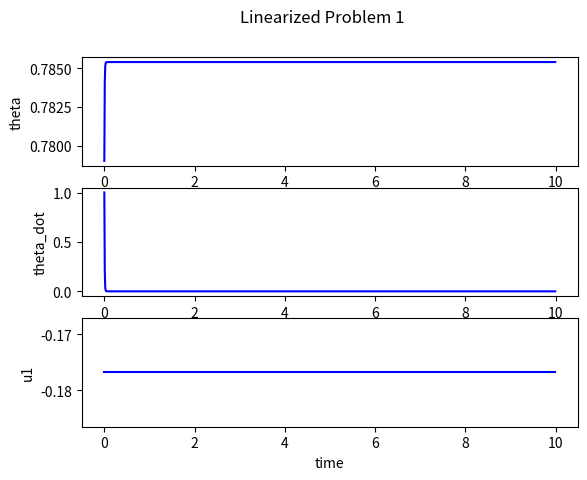
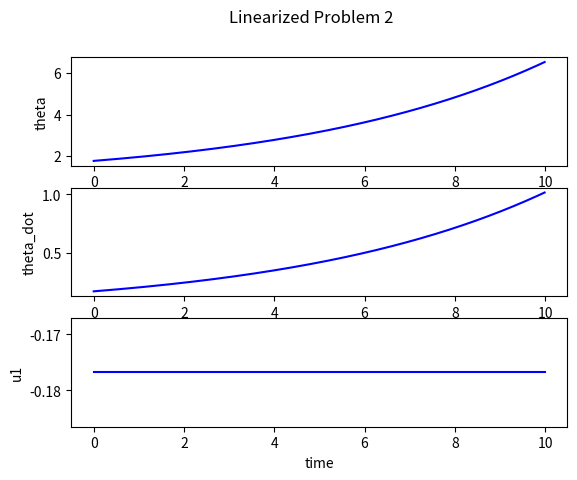
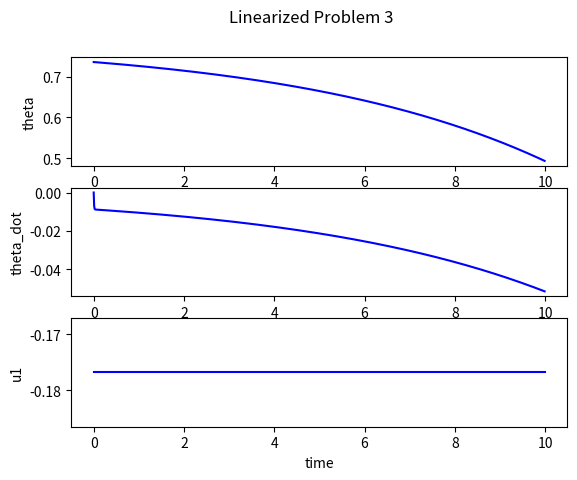
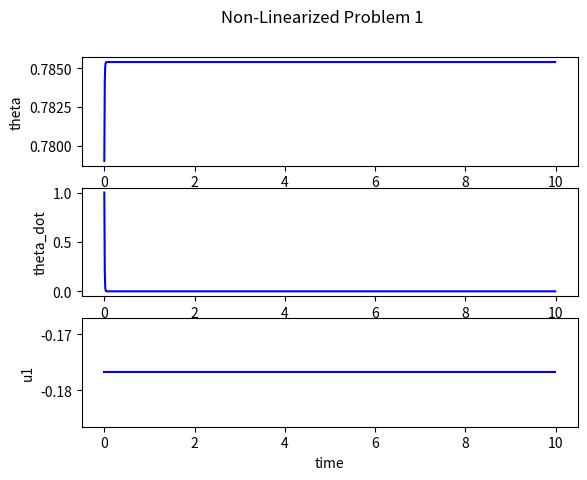
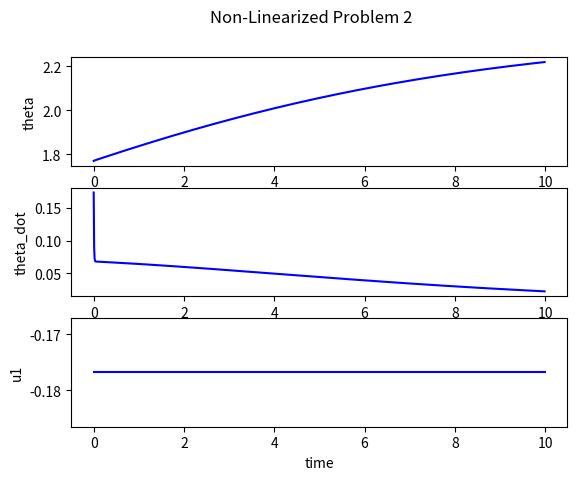
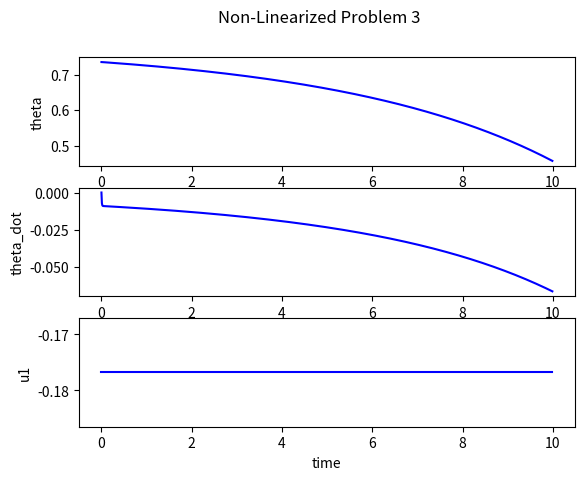

These charts were generated, in order, by the following Python code:
import numpy as np
import typing as t
import scipy.integrate as integrate
import matplotlib.pyplot as plt

class Simulation:

    def __init__(self, t0, dt, tf, u, f, x0) -> None:
        self.dt: float = dt
        self.u: t.Callable = u
        self.x0: np.ndarray = x0
        self.f: t.Callable = f
        self.timespan: np.ndarray = np.arange(t0, tf, dt)
    
    '''
    Calculates the control vector over the specified time span

    INPUTS:
        tvec: 1xm vector of time inputs
        xvec: mxn matrix of states
        u: function for control vector

    OUTPUTS:
        uvec: mxn vector of control inputs
    '''
    def getControlVector(self, xvec, u) -> np.ndarray:
        u_vec = np.zeros((len(self.timespan),1))
        for i in range(len(self.timespan)):
            u_vec[i,:] = u(self.timespan[i], xvec[i, :]).squeeze()
        return u_vec
    
    '''
        Uses ODEint from the scipy.integrate.odeint function to solve the ODEs

        INPUTS:
            x0: 1xn vector of initial states
            u: function for control vector
        OUTPUTS:
            xvec: mxn matrix of states
    '''
    def pythonODE(self, x0, u) -> t.Tuple[np.ndarray, np.ndarray]:
        xvec = integrate.odeint(self.f, x0, self.timespan, args=(u,), tfirst=True)
        return self.timespan, xvec
    
    '''
        Uses euler integration to solve the ODEs

        INPUTS:
            x0: 1xn vector of initial states
            u: function for control vector
        OUTPUTS:
            tvec: 1xm vector of time inputs
            xvec: mxn matrix of states
    '''
    def eulerIntegration(self, x0, u) -> t.Tuple[np.ndarray, np.ndarray]:
        xvec = np.zeros((len(self.timespan), len(x0)))
        xvec[0, :] = x0
        for i in range(1, len(self.timespan)):
            t = self.timespan[i]
            x = xvec[i-1, :]
            xvec[i, :] = xvec[i-1, :] + self.dt*self.f(t, x, u)
        return self.timespan, xvec

    

'''
    Plots the results of the simulation
    INPUTS:
        data: list of tuples of time, state vectors
        Titles: list of titles for each plot
'''
def plotResults(data: t.List[t.Tuple[np.ndarray, np.ndarray, np.ndarray]], formats: t.List[str], titles: t.List[str], title: str, save=True) -> None:
    numx = data[0][1].shape[1] 
    numu =  1 if len(data[0][2].shape) <= 1 else data[0][2].shape[1]
    numplots = numx + numu
    fig, axs = plt.subplots(numplots)
    for i, dat in enumerate(data):
        tvec, xvec, uvec = dat
        for j in range(numx):
            # Plotting x's on subplot 
            axs[j].plot(tvec, xvec[:, j], formats[i])   
            axs[j].set(xlabel='time', ylabel=titles[j])
        
        for j in range(numx, numplots):
            # Plotting u's on subplot
            axs[j].plot(tvec, uvec[:, j-numx], formats[i])
            axs[j].set(xlabel='time', ylabel=f'u{j-numx + 1}')
    
    fig.suptitle(title)

    if save:
        plt.savefig(title.replace(" ", "_") + ".png")


def problem1(t0, dt, tf, u, f, A, linearized_x, title):
    eigval, eigvec = np.linalg.eig(A)
    x0 = eigvec[:,1].transpose() + linearized_x
    sim = Simulation(t0, dt, tf, u, f, x0)

    data = []

    tvec, xvec = sim.pythonODE(x0, u)
    uvec = sim.getControlVector(xvec, u)
    data.append((tvec, xvec, uvec))

    plotResults(data, ['b', 'r:'], ['theta', 'theta_dot'], title)

def problem2(t0, dt, tf, u, f, A, linearized_x, title):
    eigval, eigvec = np.linalg.eig(A)
    x0 = eigvec[:,0].transpose() + linearized_x
    sim = Simulation(t0, dt, tf, u, f, x0)

    data = []

    tvec, xvec = sim.pythonODE(x0, u)
    uvec = sim.getControlVector(xvec, u)
    data.append((tvec, xvec, uvec))

    plotResults(data, ['b', 'r:'], ['theta', 'theta_dot'], title)


def problem3(t0, dt, tf, u, f, A, linearized_x, title):
    x0 = np.array([-.05, 0]) + linearized_x
    sim = Simulation(t0, dt, tf, u, f, x0)

    data = []

    tvec, xvec = sim.pythonODE(x0, u)
    uvec = sim.getControlVector(xvec, u)
    data.append((tvec, xvec, uvec))

    plotResults(data, ['b', 'r:'], ['theta', 'theta_dot'], title)

def sanityCheck(t0, dt, tf, u, f, A, linearized_x):
    x0 = np.array([0, 0]) + linearized_x
    sim = Simulation(t0, dt, tf, u, f, x0)

    data = []

    tvec, xvec = sim.pythonODE(x0, u)
    uvec = sim.getControlVector(xvec, u)
    data.append((tvec, xvec, uvec))

    plotResults(data, ['b', 'r:'], ['theta', 'theta_dot'])



def linearProblem(t0, dt, tf, g, m , l , b):
    u = lambda t, x: np.array([-l/np.sqrt(2)])
    A = np.array([[0, 1], [g/l/np.sqrt(2), -b/(m*l**2)]])

    linearized_x = np.array([np.pi/4, 0])

    linearized_u = np.array([-l/np.sqrt(2)])
    '''
        Calculates the state dynamics using the current time, state, and control vector
    '''
    def f(t, x, u) -> np.ndarray:
        B = np.array([[0], [1/(m*l**2)]])
        uvec = u(t, x)
        delta_x = np.transpose(x - linearized_x)
        delta_u = np.transpose(uvec - linearized_u)
        first = A@delta_x
        second = B@delta_u
        xdot = first + second
        return xdot.transpose()
    
    problem1(t0, dt, tf, u, f, A, linearized_x, "Linearized Problem 1")
    problem2(t0, dt, tf, u, f, A, linearized_x, "Linearized Problem 2")
    problem3(t0, dt, tf, u, f, A, linearized_x, "Linearized Problem 3")


def nonLinearProblem(t0, dt, tf, g, m , l , b):
    u = lambda t, x: np.array([-l/np.sqrt(2)])
    A = np.array([[0, 1], [g/l/np.sqrt(2), -b/(m*l**2)]])
    linearized_x = np.array([np.pi/4, 0])   

    def f(t, x, u):
        B = np.array([[0], [1/(m*l**2)]])
        uvec = u(t, x)

        first = np.array([x[1], (g/l)*np.sin(x[0]) - (b/(m*l**2))*x[1]])
        second = B@uvec.transpose()

        return (first + second).transpose()
    
    problem1(t0, dt, tf, u, f, A, linearized_x, "Non-Linearized Problem 1")
    problem2(t0, dt, tf, u, f, A, linearized_x, "Non-Linearized Problem 2")
    problem3(t0, dt, tf, u, f, A, linearized_x, "Non-Linearized Problem 3")

    
 

if __name__ == "__main__":
    t0 = 0
    dt = 0.01
    tf = 10.0
    g = 9.8
    m = 1/9.8
    l = .25
    b = 1
    
    linearProblem(t0, dt, tf, g, m, l, b)

    nonLinearProblem(t0, dt, tf, g, m, l, b)
    plt.show()